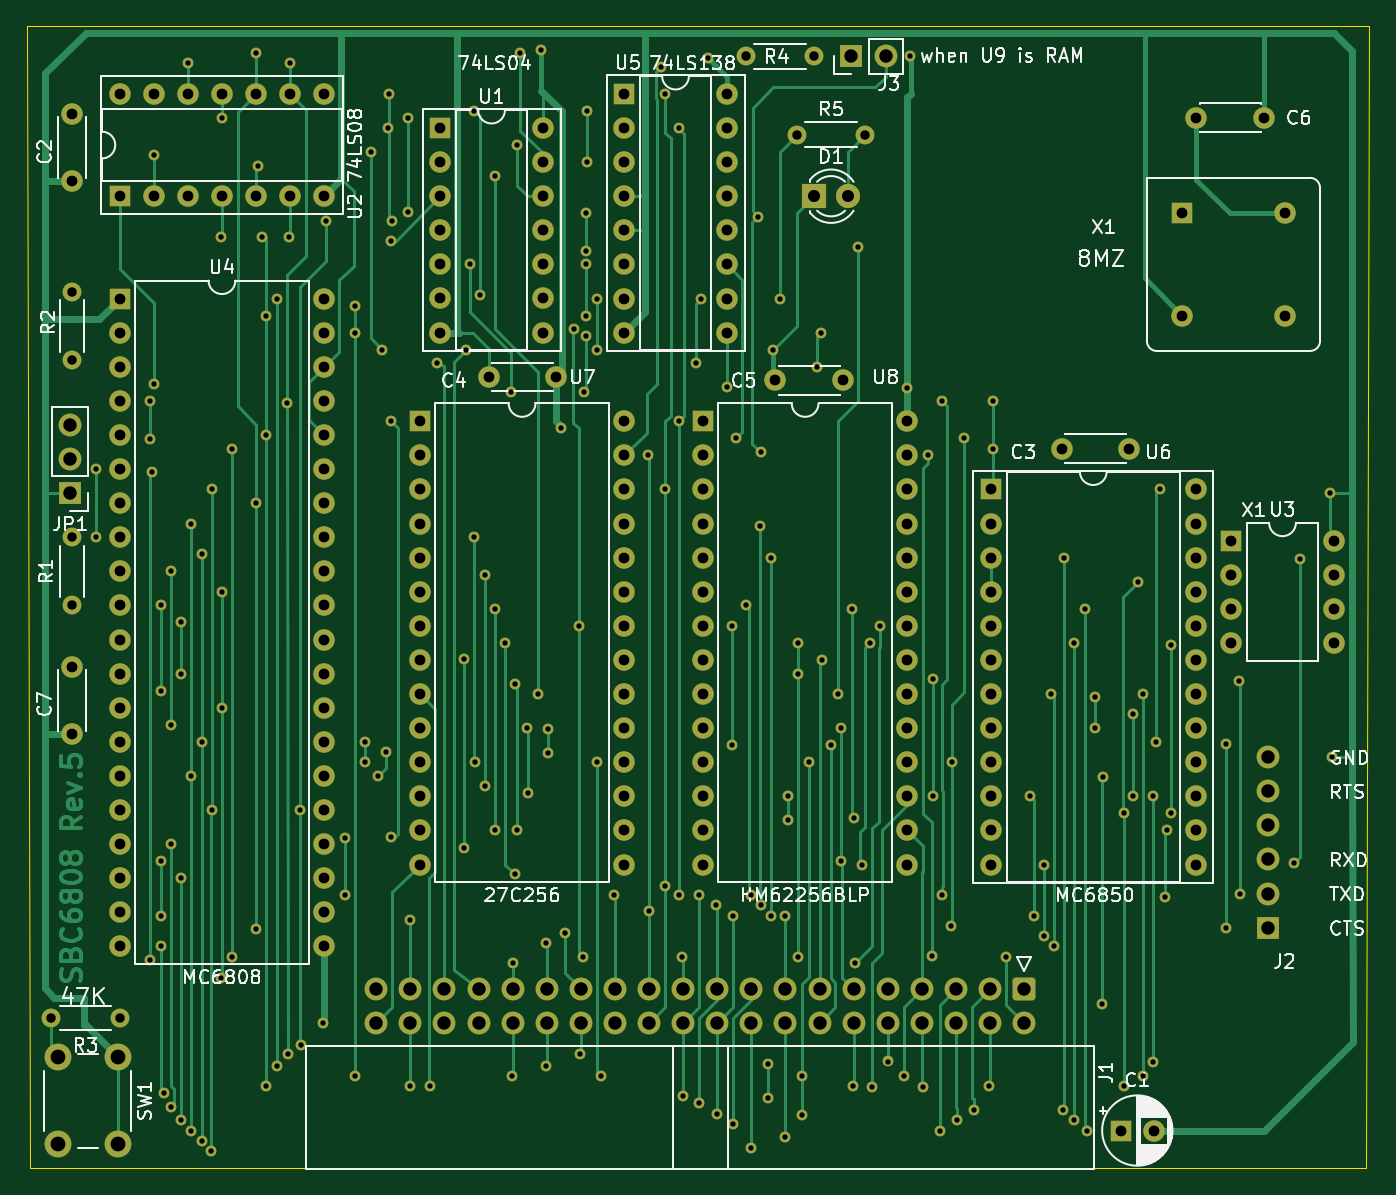
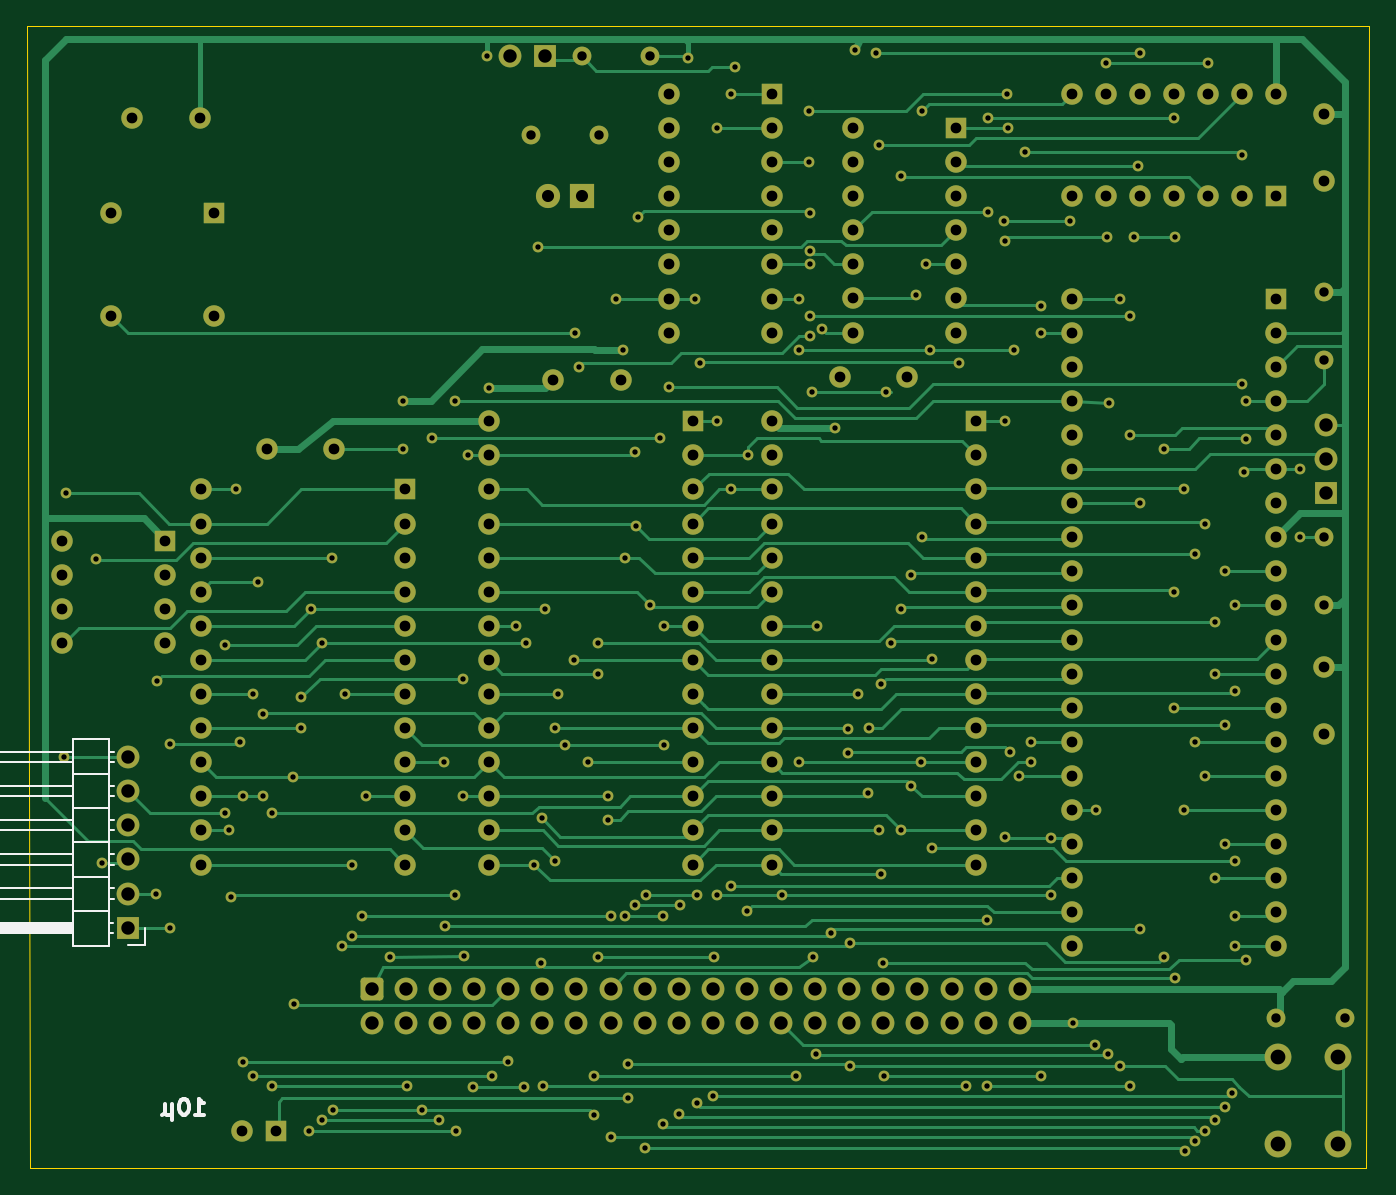
Circuit board: 9 layer files. Board 100.0 x 85.1 mm.
- bottom_copper: SBC6808_Rev5-B_Cu.gbl (51893 bytes)
- bottom_mask: SBC6808_Rev5-B_Mask.gbs (13800 bytes)
- bottom_silk: SBC6808_Rev5-B_Silkscreen.gbo (4355 bytes)
- outline: SBC6808_Rev5-Edge_Cuts.gm1 (679 bytes)
- top_copper: SBC6808_Rev5-F_Cu.gtl (54587 bytes)
- top_mask: SBC6808_Rev5-F_Mask.gts (13800 bytes)
- top_silk: SBC6808_Rev5-F_Silkscreen.gto (95753 bytes)
- drill: SBC6808_Rev5-NPTH.drl (280 bytes)
- drill: SBC6808_Rev5-PTH.drl (8157 bytes)

=== bottom_copper: SBC6808_Rev5-B_Cu.gbl (51893 bytes, source omitted) ===
=== bottom_mask: SBC6808_Rev5-B_Mask.gbs (13800 bytes, source omitted) ===
=== bottom_silk: SBC6808_Rev5-B_Silkscreen.gbo ===
%TF.GenerationSoftware,KiCad,Pcbnew,7.0.2-0*%
%TF.CreationDate,2023-05-22T09:33:56+09:00*%
%TF.ProjectId,SBC6808_Rev5,53424336-3830-4385-9f52-6576352e6b69,Rev5*%
%TF.SameCoordinates,PX3e22018PY9119050*%
%TF.FileFunction,Legend,Bot*%
%TF.FilePolarity,Positive*%
%FSLAX46Y46*%
G04 Gerber Fmt 4.6, Leading zero omitted, Abs format (unit mm)*
G04 Created by KiCad (PCBNEW 7.0.2-0) date 2023-05-22 09:33:56*
%MOMM*%
%LPD*%
G01*
G04 APERTURE LIST*
%ADD10C,0.300000*%
%ADD11C,0.120000*%
G04 APERTURE END LIST*
D10*
X96321285Y11322858D02*
X95635571Y11322858D01*
X95978428Y11322858D02*
X95978428Y12522858D01*
X95978428Y12522858D02*
X95864142Y12351429D01*
X95864142Y12351429D02*
X95749857Y12237143D01*
X95749857Y12237143D02*
X95635571Y12180000D01*
X97064142Y12522858D02*
X97178428Y12522858D01*
X97178428Y12522858D02*
X97292714Y12465715D01*
X97292714Y12465715D02*
X97349857Y12408572D01*
X97349857Y12408572D02*
X97406999Y12294286D01*
X97406999Y12294286D02*
X97464142Y12065715D01*
X97464142Y12065715D02*
X97464142Y11780000D01*
X97464142Y11780000D02*
X97406999Y11551429D01*
X97406999Y11551429D02*
X97349857Y11437143D01*
X97349857Y11437143D02*
X97292714Y11380000D01*
X97292714Y11380000D02*
X97178428Y11322858D01*
X97178428Y11322858D02*
X97064142Y11322858D01*
X97064142Y11322858D02*
X96949857Y11380000D01*
X96949857Y11380000D02*
X96892714Y11437143D01*
X96892714Y11437143D02*
X96835571Y11551429D01*
X96835571Y11551429D02*
X96778428Y11780000D01*
X96778428Y11780000D02*
X96778428Y12065715D01*
X96778428Y12065715D02*
X96835571Y12294286D01*
X96835571Y12294286D02*
X96892714Y12408572D01*
X96892714Y12408572D02*
X96949857Y12465715D01*
X96949857Y12465715D02*
X97064142Y12522858D01*
X97978428Y12122858D02*
X97978428Y10922858D01*
X98549856Y11494286D02*
X98606999Y11380000D01*
X98606999Y11380000D02*
X98721285Y11322858D01*
X97978428Y11494286D02*
X98035571Y11380000D01*
X98035571Y11380000D02*
X98149856Y11322858D01*
X98149856Y11322858D02*
X98378428Y11322858D01*
X98378428Y11322858D02*
X98492714Y11380000D01*
X98492714Y11380000D02*
X98549856Y11494286D01*
X98549856Y11494286D02*
X98549856Y12122858D01*
D11*
%TO.C,J2*%
X100025200Y25273000D02*
X100025200Y24003000D01*
X100025200Y24003000D02*
X101295200Y24003000D01*
X102338129Y38353000D02*
X102735200Y38353000D01*
X102338129Y37593000D02*
X102735200Y37593000D01*
X102338129Y35813000D02*
X102735200Y35813000D01*
X102338129Y35053000D02*
X102735200Y35053000D01*
X102338129Y33273000D02*
X102735200Y33273000D01*
X102338129Y32513000D02*
X102735200Y32513000D01*
X102338129Y30733000D02*
X102735200Y30733000D01*
X102338129Y29973000D02*
X102735200Y29973000D01*
X102338129Y28193000D02*
X102735200Y28193000D01*
X102338129Y27433000D02*
X102735200Y27433000D01*
X102405200Y25653000D02*
X102735200Y25653000D01*
X102405200Y24893000D02*
X102735200Y24893000D01*
X102735200Y39303000D02*
X105395200Y39303000D01*
X102735200Y36703000D02*
X105395200Y36703000D01*
X102735200Y34163000D02*
X105395200Y34163000D01*
X102735200Y31623000D02*
X105395200Y31623000D01*
X102735200Y29083000D02*
X105395200Y29083000D01*
X102735200Y26543000D02*
X105395200Y26543000D01*
X102735200Y23943000D02*
X102735200Y39303000D01*
X105395200Y39303000D02*
X105395200Y23943000D01*
X105395200Y37593000D02*
X111395200Y37593000D01*
X105395200Y35053000D02*
X111395200Y35053000D01*
X105395200Y32513000D02*
X111395200Y32513000D01*
X105395200Y29973000D02*
X111395200Y29973000D01*
X105395200Y27433000D02*
X111395200Y27433000D01*
X105395200Y25553000D02*
X111395200Y25553000D01*
X105395200Y25433000D02*
X111395200Y25433000D01*
X105395200Y25313000D02*
X111395200Y25313000D01*
X105395200Y25193000D02*
X111395200Y25193000D01*
X105395200Y25073000D02*
X111395200Y25073000D01*
X105395200Y24953000D02*
X111395200Y24953000D01*
X105395200Y24893000D02*
X111395200Y24893000D01*
X105395200Y23943000D02*
X102735200Y23943000D01*
X111395200Y38353000D02*
X105395200Y38353000D01*
X111395200Y37593000D02*
X111395200Y38353000D01*
X111395200Y35813000D02*
X105395200Y35813000D01*
X111395200Y35053000D02*
X111395200Y35813000D01*
X111395200Y33273000D02*
X105395200Y33273000D01*
X111395200Y32513000D02*
X111395200Y33273000D01*
X111395200Y30733000D02*
X105395200Y30733000D01*
X111395200Y29973000D02*
X111395200Y30733000D01*
X111395200Y28193000D02*
X105395200Y28193000D01*
X111395200Y27433000D02*
X111395200Y28193000D01*
X111395200Y25653000D02*
X105395200Y25653000D01*
X111395200Y24893000D02*
X111395200Y25653000D01*
%TD*%
M02*

=== outline: SBC6808_Rev5-Edge_Cuts.gm1 ===
%TF.GenerationSoftware,KiCad,Pcbnew,7.0.2-0*%
%TF.CreationDate,2023-05-22T09:33:56+09:00*%
%TF.ProjectId,SBC6808_Rev5,53424336-3830-4385-9f52-6576352e6b69,Rev5*%
%TF.SameCoordinates,PX3e22018PY9119050*%
%TF.FileFunction,Profile,NP*%
%FSLAX46Y46*%
G04 Gerber Fmt 4.6, Leading zero omitted, Abs format (unit mm)*
G04 Created by KiCad (PCBNEW 7.0.2-0) date 2023-05-22 09:33:56*
%MOMM*%
%LPD*%
G01*
G04 APERTURE LIST*
%TA.AperFunction,Profile*%
%ADD10C,0.050000*%
%TD*%
G04 APERTURE END LIST*
D10*
X9080500Y7366000D02*
X108615000Y7366000D01*
X8831000Y92456000D02*
X108831000Y92456000D01*
X108831000Y92456000D02*
X108615000Y7366000D01*
X8831000Y92456000D02*
X9080500Y7366000D01*
M02*

=== top_copper: SBC6808_Rev5-F_Cu.gtl (54587 bytes, source omitted) ===
=== top_mask: SBC6808_Rev5-F_Mask.gts (13800 bytes, source omitted) ===
=== top_silk: SBC6808_Rev5-F_Silkscreen.gto (95753 bytes, source omitted) ===
=== drill: SBC6808_Rev5-NPTH.drl ===
M48
; DRILL file {KiCad 7.0.2-0} date 2023 May 22, Monday 09:34:16
; FORMAT={-:-/ absolute / metric / decimal}
; #@! TF.CreationDate,2023-05-22T09:34:16+09:00
; #@! TF.GenerationSoftware,Kicad,Pcbnew,7.0.2-0
; #@! TF.FileFunction,NonPlated,1,2,NPTH
FMAT,2
METRIC
%
G90
G05
T0
M30

=== drill: SBC6808_Rev5-PTH.drl (8157 bytes, source omitted) ===
